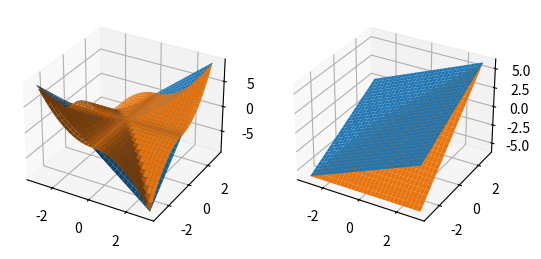

Source code (Python):
import numpy as np
import matplotlib.pyplot as pt

pts = np.linspace(-3, 3, 30)
A, B = np.meshgrid(pts, pts)

ax = pt.subplot(1,2,1,projection='3d')
ax.plot_surface(A, B, A*B, linewidth=0)
ax.plot_surface(A, B, np.minimum(A**2,B**2)*np.sign(A*B), linewidth=0)

ax = pt.subplot(1,2,2,projection='3d')
ax.plot_surface(A, B, A + B, linewidth=0)
# ax.plot_surface(A, B, np.sign(A+B)*(A+B)**2, linewidth=0)
ax.plot_surface(A, B, 2*np.minimum(A, B), linewidth=0)

# pt.legend()
pt.show()


